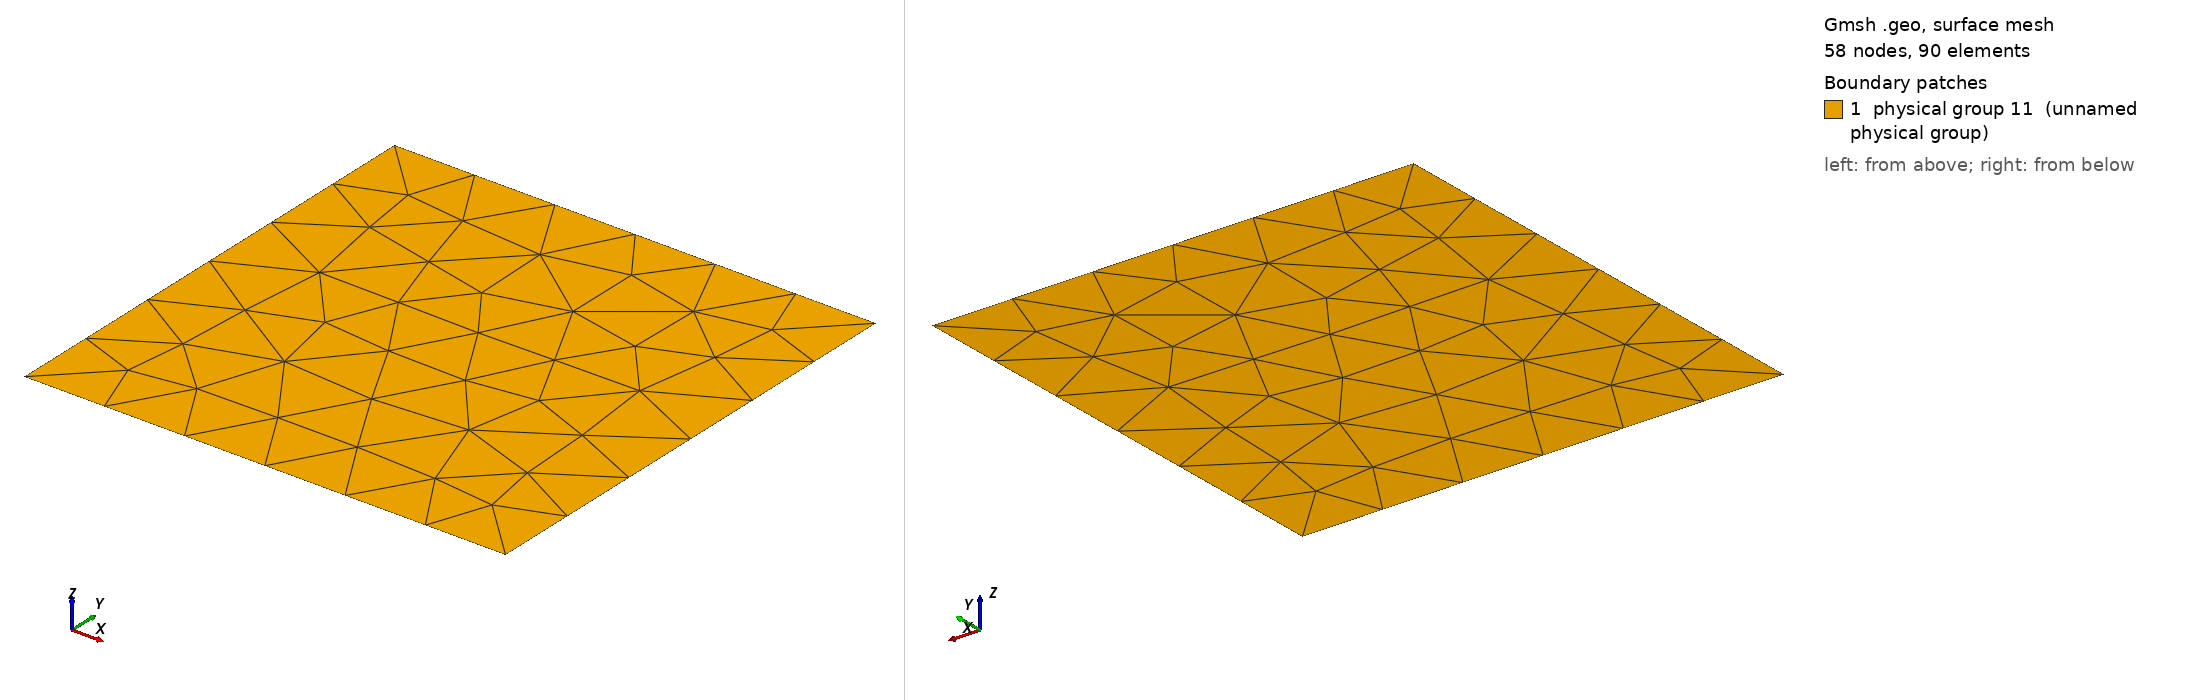

Gmsh geometry script, surface-meshed: 58 nodes, 90 surface elements. Boundary patches (legend numbers): 1 physical group 11 (unnamed physical group). Left view from above one corner, right view from below the opposite corner. Legend entries are the model's physical surfaces. The drawing asked Gmsh for element sizes between 1% and 20% of the model's largest extent; the script's own settings can give other sizes.

=== malha_convection2D.geo (drawn) ===
Point(1) = {-3, -3, 0, 1.0};
Point(2) = {3, -3, 0, 1.0};
Point(3) = {3, 3, 0, 1.0};
Point(4) = {-3, 3, 0, 1.0};
Line(1) = {1, 2};
Line(2) = {2, 3};
Line(3) = {3, 4};
Line(4) = {4, 1};
Line Loop(5) = {4, 1, 2, 3};
Plane Surface(6) = {5};
Physical Line("neumann1 bottom") = {1};
Physical Line("neumann1 right") = {2};
Physical Line("neumann1 top") = {3};
Physical Line("neumann1 left") = {4};
Physical Surface(11) = {6};
